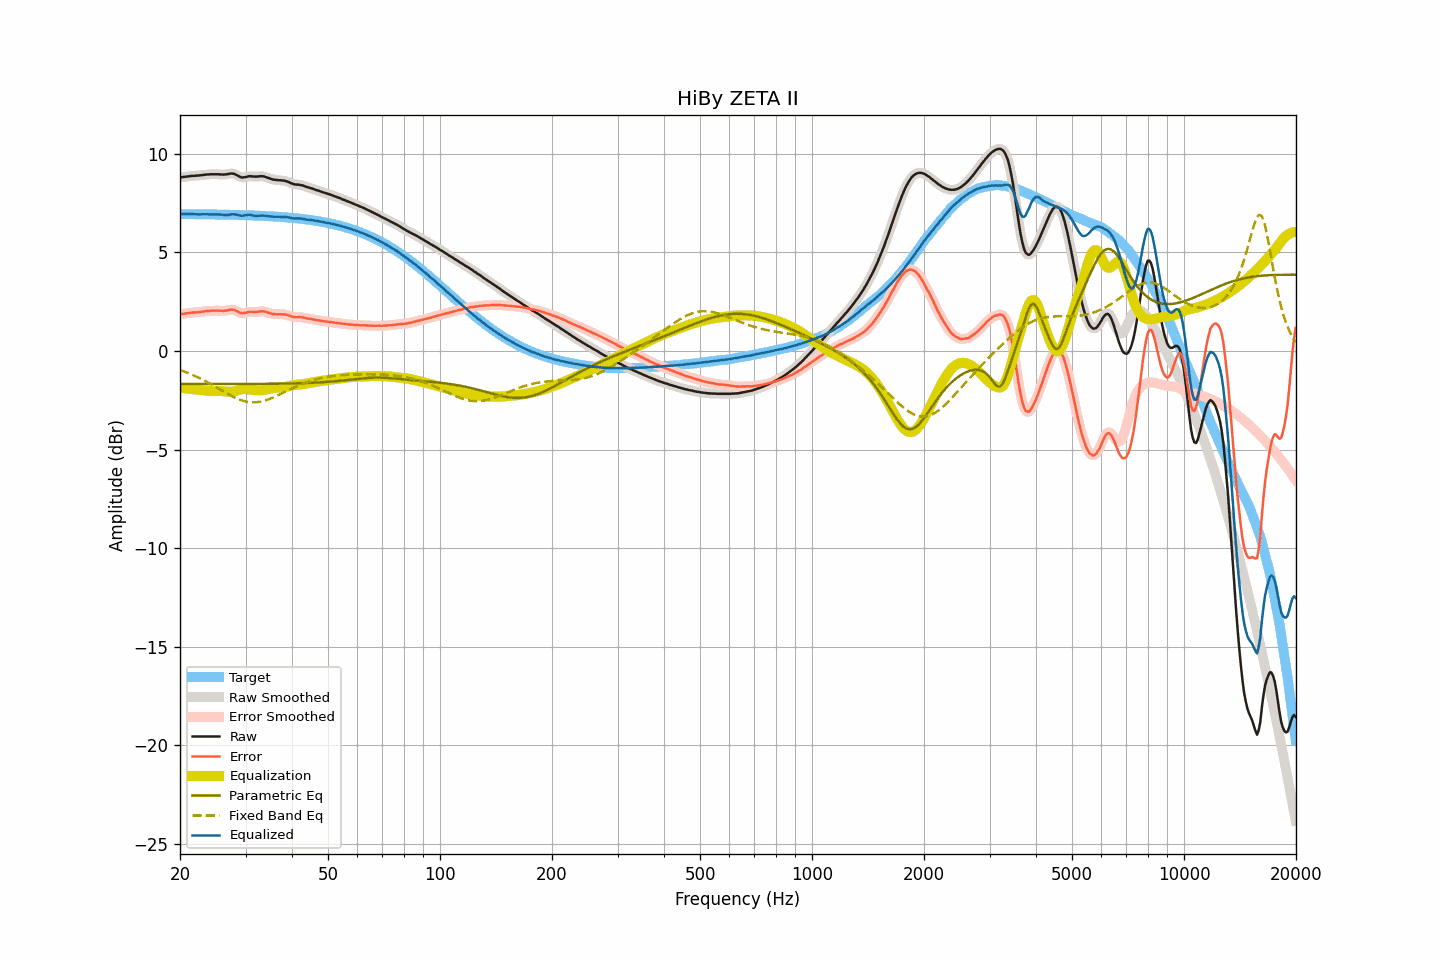

Values plotted in this chart, from the file beside it:
frequency, raw, smoothed, error, error_smoothed, equalization, parametric_eq, fixed_band_eq, equalized_raw, equalized_smoothed, target
20.00, 8.80, 8.80, 1.86, 1.86, -1.86, -1.68, -0.97, 6.94, 6.94, 6.94
20.20, 8.81, 8.81, 1.87, 1.87, -1.87, -1.68, -1.00, 6.94, 6.94, 6.94
20.40, 8.82, 8.82, 1.88, 1.88, -1.88, -1.68, -1.03, 6.93, 6.93, 6.94
20.61, 8.83, 8.83, 1.89, 1.89, -1.89, -1.68, -1.06, 6.93, 6.93, 6.93
20.81, 8.84, 8.84, 1.90, 1.90, -1.90, -1.68, -1.09, 6.93, 6.93, 6.93
21.02, 8.85, 8.85, 1.91, 1.91, -1.91, -1.68, -1.12, 6.93, 6.93, 6.93
21.23, 8.86, 8.86, 1.92, 1.92, -1.92, -1.68, -1.15, 6.93, 6.93, 6.93
21.44, 8.87, 8.87, 1.93, 1.93, -1.93, -1.68, -1.19, 6.93, 6.93, 6.93
21.66, 8.88, 8.87, 1.95, 1.94, -1.94, -1.68, -1.22, 6.94, 6.93, 6.93
21.87, 8.88, 8.88, 1.95, 1.95, -1.95, -1.68, -1.26, 6.93, 6.93, 6.93
22.09, 8.89, 8.88, 1.96, 1.95, -1.96, -1.68, -1.30, 6.93, 6.93, 6.93
22.31, 8.89, 8.89, 1.96, 1.96, -1.96, -1.68, -1.34, 6.92, 6.92, 6.93
22.54, 8.90, 8.90, 1.97, 1.97, -1.97, -1.68, -1.38, 6.92, 6.92, 6.93
22.76, 8.91, 8.91, 1.98, 1.98, -1.98, -1.68, -1.42, 6.92, 6.92, 6.93
22.99, 8.92, 8.92, 1.99, 1.99, -1.99, -1.68, -1.46, 6.92, 6.92, 6.93
23.22, 8.93, 8.93, 2.00, 2.00, -2.00, -1.68, -1.50, 6.92, 6.93, 6.92
23.45, 8.94, 8.94, 2.01, 2.01, -2.01, -1.68, -1.54, 6.93, 6.93, 6.92
23.69, 8.95, 8.94, 2.02, 2.02, -2.02, -1.68, -1.59, 6.93, 6.92, 6.92
23.92, 8.95, 8.95, 2.02, 2.03, -2.03, -1.68, -1.63, 6.92, 6.92, 6.92
24.16, 8.96, 8.95, 2.04, 2.03, -2.03, -1.68, -1.68, 6.92, 6.92, 6.92
24.40, 8.96, 8.96, 2.04, 2.04, -2.04, -1.68, -1.72, 6.92, 6.92, 6.92
24.65, 8.96, 8.96, 2.04, 2.04, -2.04, -1.68, -1.77, 6.92, 6.92, 6.92
24.89, 8.96, 8.96, 2.04, 2.04, -2.04, -1.68, -1.82, 6.92, 6.92, 6.92
25.14, 8.96, 8.96, 2.04, 2.04, -2.04, -1.68, -1.87, 6.92, 6.92, 6.91
25.39, 8.96, 8.95, 2.04, 2.04, -2.04, -1.68, -1.91, 6.92, 6.92, 6.91
25.65, 8.95, 8.95, 2.03, 2.04, -2.04, -1.68, -1.96, 6.91, 6.91, 6.91
25.91, 8.95, 8.94, 2.04, 2.03, -2.04, -1.68, -2.01, 6.91, 6.90, 6.91
26.16, 8.94, 8.94, 2.03, 2.03, -2.04, -1.68, -2.06, 6.89, 6.90, 6.91
26.43, 8.95, 8.95, 2.04, 2.04, -2.05, -1.68, -2.10, 6.89, 6.89, 6.91
26.69, 8.96, 8.95, 2.05, 2.05, -2.06, -1.68, -2.15, 6.89, 6.89, 6.91
26.96, 8.97, 8.97, 2.06, 2.07, -2.07, -1.68, -2.20, 6.90, 6.90, 6.90
27.23, 8.99, 8.98, 2.08, 2.08, -2.07, -1.68, -2.24, 6.91, 6.91, 6.90
27.50, 9.00, 8.99, 2.10, 2.09, -2.07, -1.68, -2.28, 6.92, 6.92, 6.90
27.77, 8.99, 8.99, 2.09, 2.09, -2.06, -1.68, -2.32, 6.93, 6.93, 6.90
28.05, 8.97, 8.96, 2.07, 2.07, -2.04, -1.68, -2.36, 6.92, 6.92, 6.90
28.33, 8.93, 8.93, 2.03, 2.03, -2.02, -1.68, -2.40, 6.91, 6.91, 6.89
28.62, 8.89, 8.88, 1.99, 1.99, -1.99, -1.68, -2.44, 6.89, 6.89, 6.89
28.90, 8.84, 8.84, 1.95, 1.95, -1.97, -1.68, -2.47, 6.87, 6.87, 6.89
29.19, 8.81, 8.81, 1.92, 1.92, -1.95, -1.68, -2.50, 6.85, 6.86, 6.89
29.48, 8.79, 8.79, 1.90, 1.91, -1.94, -1.68, -2.52, 6.85, 6.86, 6.88
29.78, 8.81, 8.80, 1.92, 1.92, -1.93, -1.68, -2.55, 6.87, 6.87, 6.88
30.08, 8.82, 8.82, 1.94, 1.94, -1.94, -1.67, -2.57, 6.88, 6.88, 6.88
30.38, 8.84, 8.84, 1.96, 1.96, -1.94, -1.67, -2.58, 6.89, 6.90, 6.88
30.68, 8.86, 8.85, 1.98, 1.98, -1.95, -1.67, -2.60, 6.90, 6.90, 6.87
30.99, 8.86, 8.85, 1.98, 1.98, -1.96, -1.67, -2.61, 6.89, 6.89, 6.87
31.30, 8.85, 8.85, 1.98, 1.98, -1.98, -1.67, -2.61, 6.87, 6.87, 6.87
31.61, 8.84, 8.84, 1.97, 1.97, -1.98, -1.67, -2.61, 6.85, 6.86, 6.87
31.93, 8.84, 8.84, 1.97, 1.97, -1.99, -1.67, -2.61, 6.85, 6.84, 6.86
32.24, 8.84, 8.84, 1.98, 1.98, -1.99, -1.67, -2.60, 6.84, 6.84, 6.86
32.57, 8.85, 8.85, 1.99, 1.99, -2.00, -1.67, -2.59, 6.85, 6.85, 6.86
32.89, 8.86, 8.85, 2.00, 2.00, -2.00, -1.67, -2.58, 6.86, 6.86, 6.85
33.22, 8.86, 8.85, 2.01, 2.01, -1.99, -1.67, -2.56, 6.86, 6.86, 6.85
33.55, 8.85, 8.85, 2.00, 2.00, -1.99, -1.67, -2.54, 6.86, 6.86, 6.84
33.89, 8.83, 8.82, 1.99, 1.98, -1.97, -1.67, -2.51, 6.85, 6.85, 6.84
34.23, 8.80, 8.80, 1.96, 1.96, -1.96, -1.67, -2.49, 6.84, 6.84, 6.84
34.57, 8.77, 8.77, 1.94, 1.94, -1.94, -1.67, -2.46, 6.83, 6.83, 6.83
34.92, 8.74, 8.73, 1.91, 1.91, -1.92, -1.67, -2.43, 6.82, 6.82, 6.83
35.27, 8.71, 8.71, 1.88, 1.89, -1.90, -1.67, -2.39, 6.81, 6.81, 6.82
35.62, 8.69, 8.69, 1.87, 1.87, -1.88, -1.67, -2.36, 6.80, 6.81, 6.82
35.97, 8.68, 8.67, 1.86, 1.86, -1.87, -1.66, -2.32, 6.81, 6.80, 6.81
... 635 more rows
